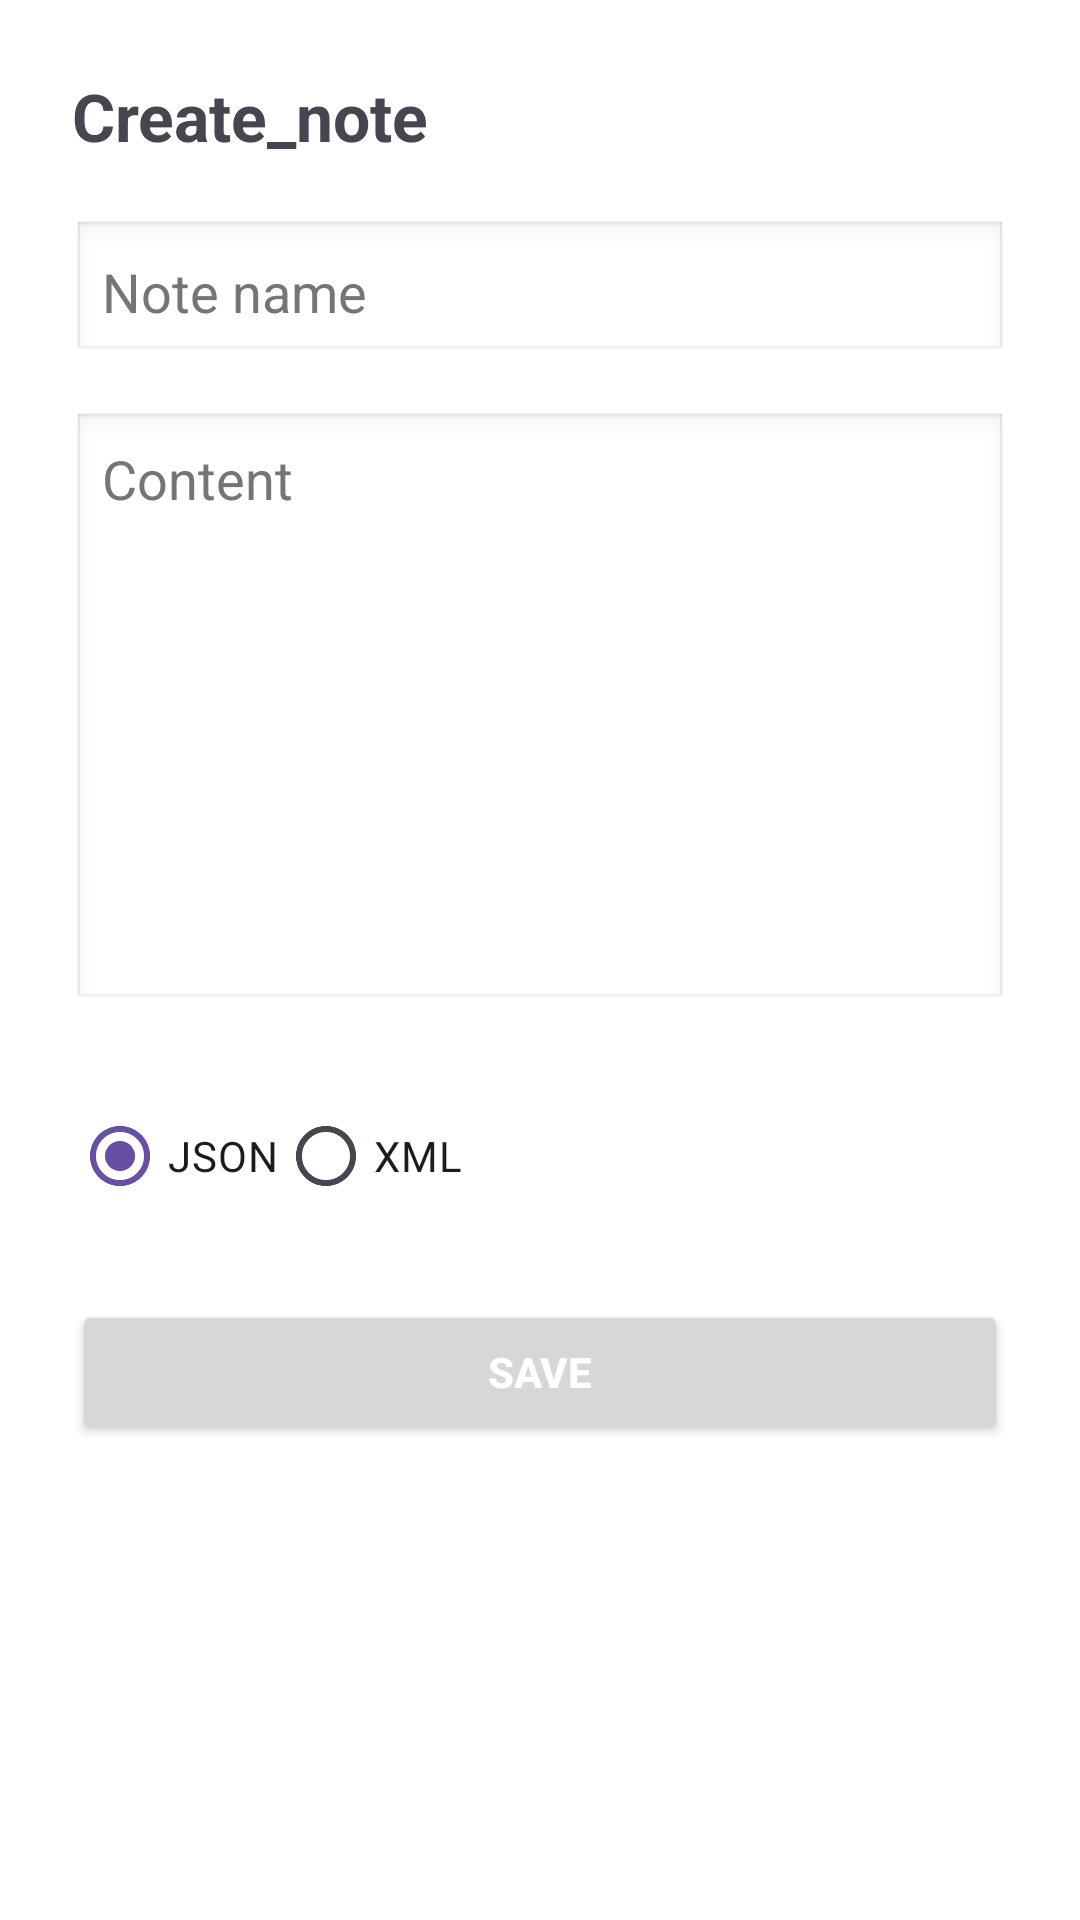

Here is an Android app screen rendered from its layout file. Give the layout XML and the strings, colors and styles it references.
<!-- AndroidManifest.xml: application theme Theme.MIPT4 -->
<!-- res/layout/activity_add_note.xml -->
<?xml version="1.0" encoding="utf-8"?>
<ScrollView xmlns:android="http://schemas.android.com/apk/res/android"
    xmlns:tools="http://schemas.android.com/tools"
    android:layout_width="match_parent"
    android:layout_height="match_parent"
    android:padding="24dp"
    android:background="#FFFFFF">

    <LinearLayout
        android:layout_width="match_parent"
        android:layout_height="wrap_content"
        android:orientation="vertical">

        <TextView
            android:layout_width="wrap_content"
            android:layout_height="wrap_content"
            android:text="@string/create_note"
            android:textSize="22sp"
            android:textStyle="bold"
            android:layout_marginBottom="20dp" />

        <EditText
            android:id="@+id/editTitle"
            android:layout_width="match_parent"
            android:layout_height="wrap_content"
            android:layout_marginBottom="16dp"
            android:background="@android:drawable/edit_text"
            android:hint="@string/note_name"
            android:importantForAutofill="no"
            android:inputType="textCapSentences"
            android:padding="10dp"
            android:textColorHint="#757575"
            tools:ignore="VisualLintTextFieldSize" />

        <EditText
            android:id="@+id/editContent"
            android:layout_width="match_parent"
            android:layout_height="200dp"
            android:layout_marginBottom="24dp"
            android:background="@android:drawable/edit_text"
            android:gravity="top"
            android:hint="@string/content"
            android:importantForAutofill="no"
            android:inputType="textMultiLine"
            android:padding="10dp"
            android:scrollbars="vertical"
            android:textColorHint="#757575"
            tools:ignore="VisualLintTextFieldSize" />

        <RadioGroup
            android:id="@+id/storage_radio_group"
            android:layout_width="match_parent"
            android:layout_height="wrap_content"
            android:orientation="horizontal"
            android:layout_marginBottom="24dp">

            <RadioButton
                android:id="@+id/json_radio_button"
                android:layout_width="wrap_content"
                android:layout_height="wrap_content"
                android:text="@string/json"
                android:checked="true" />

            <RadioButton
                android:id="@+id/xml_radio_button"
                android:layout_width="wrap_content"
                android:layout_height="wrap_content"
                android:text="@string/xml" />

        </RadioGroup>

        <Button
            android:id="@+id/saveButton"
            android:layout_width="match_parent"
            android:layout_height="wrap_content"
            android:text="@string/save"
            android:textStyle="bold"
            android:textColor="#FFFFFF"
            android:padding="12dp"
            tools:ignore="VisualLintButtonSize" />

    </LinearLayout>
</ScrollView>
<!-- resources referenced by this layout -->
<resources>
  <string name="content">Content</string>
  <string name="create_note">Create_note</string>
  <string name="json">JSON</string>
  <string name="note_name">Note name</string>
  <string name="save">Save</string>
  <string name="xml">XML</string>
  <style name="Theme.MIPT4" parent="Base.Theme.MIPT4" />
  <style name="Base.Theme.MIPT4" parent="Theme.Material3.DayNight.NoActionBar">
          
          
      </style>
</resources>
